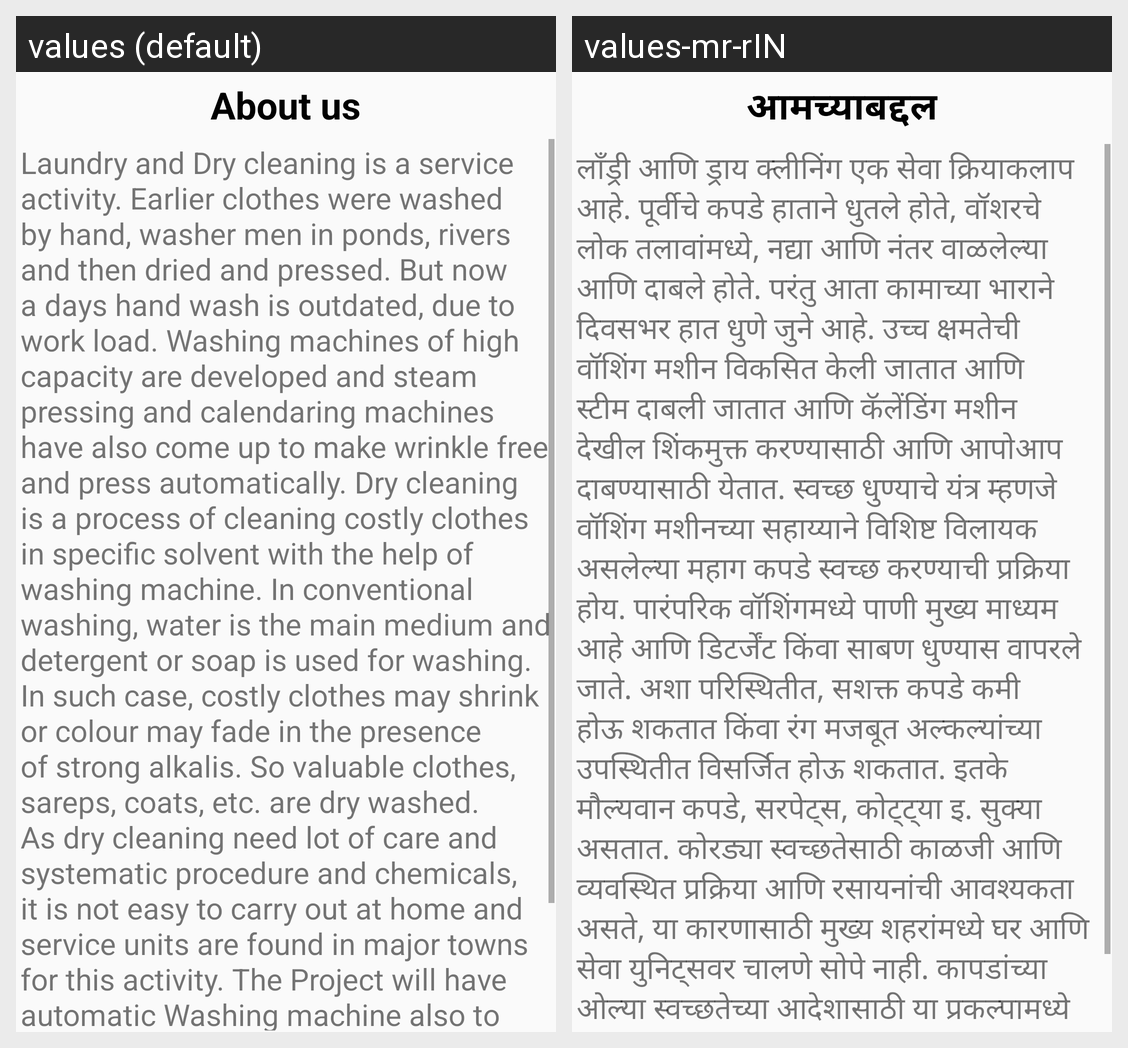

Strings drawn on this Android screen and how each of the app's shown locales translates them:
Android screen res/layout/activity_about_us.xml rendered under 2 locales, left to right: values (default), values-mr-rIN. Device: Nexus 5 (rendered at 1080×1920; each locale shown at half size, 540×960, under a caption strip naming it); theme AppTheme.
Strings drawn on this screen, with the default value and each locale's value (text and hints the layout hard-codes, and strings that could not be matched under every locale, appear in the picture but are not listed):

nav_aboutus
  values: About us
  values-mr-rIN: आमच्याबद्दल

aboutus
  values: Laundry and Dry cleaning is a service activity. Earlier clothes were washed by hand, washer men in ponds, rivers and then dried and pressed. But now a days hand wash is outdated, due to work load. Washing machines of high capacity are developed and steam pressing and calendaring machines have also come up to make wrinkle free and press automatically. Dry cleaning is a process of cleaning costly …[clipped]
  values-mr-rIN: लाँड्री आणि ड्राय क्लीनिंग एक सेवा क्रियाकलाप आहे. पूर्वीचे कपडे हाताने धुतले होते, वॉशरचे लोक तलावांमध्ये, नद्या आणि नंतर वाळलेल्या आणि दाबले होते. परंतु आता कामाच्या भाराने दिवसभर हात धुणे जुने आहे. उच्च क्षमतेची वॉशिंग मशीन विकसित केली जातात आणि स्टीम दाबली जातात आणि कॅलेंडिंग मशीन देखील शिंकमुक्त करण्यासाठी आणि आपोआप दाबण्यासाठी येतात. स्वच्छ धुण्याचे यंत्र म्हणजे वॉशिंग मशीनच्या सहाय्याने …[clipped]
